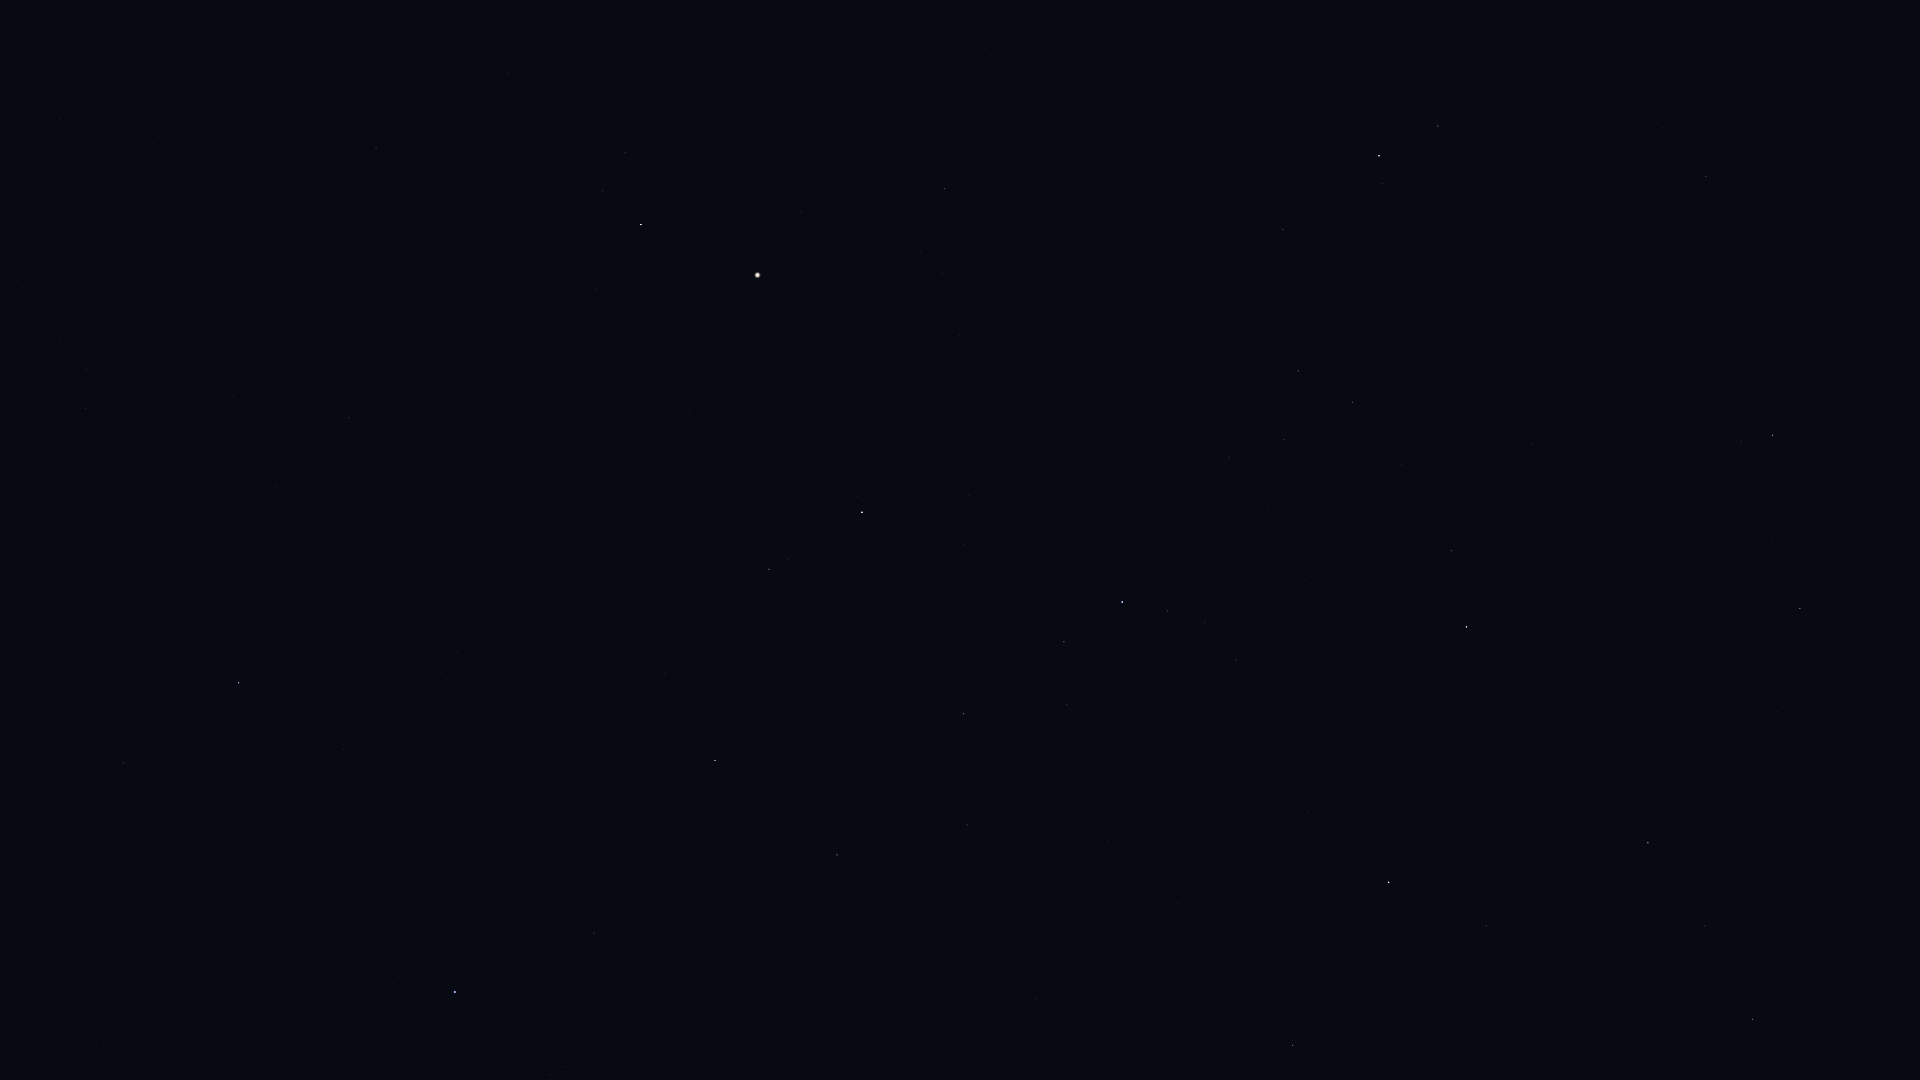

The table this chart was drawn from, first rows:
Star_ID, Name, X, Y
61317, Chara, 123, 763
62223, La Superba, 181, 872
63125, Cor Caroli, 239, 683
64241, Diadem, 376, 148
64394, HIP 64394, 349, 418
67301, Alkaid, 455, 992
67459, HIP 67459, 625, 153
67927, Muphrid, 641, 225
69673, Arcturus, 757, 275
69732, Xuange, 594, 933
71053, HIP 71053, 769, 569
71075, Seginus, 715, 760
71795, HIP 71795, 944, 189
72105, Izar, 862, 512
72487, Merga, 735, 973
72845, Arcalís, 978, 319
73555, Nekkar, 837, 855
74961, Nikawiy, 901, 916
75411, Alkalurops, 967, 825
75695, Nusakan, 1064, 642
76127, HIP 76127, 1067, 704
76267, Alphecca, 1122, 602
76952, HIP 76952, 1167, 611
77070, Unukalhai, 1379, 156
77450, Gudja, 1284, 440
77512, HIP 77512, 1205, 622
77760, HIP 77760, 1036, 999
78159, HIP 78159, 1236, 660
78493, HIP 78493, 1222, 736
79043, Marsic, 1401, 465
79219, Kamuy, 1300, 689
80076, Hunor, 1170, 1032
80463, Cujam, 1531, 444
80816, Kornephoros, 1466, 627
80838, Ogma, 1248, 999
80883, Marfik, 1706, 177
81022, Rosalíadecastro, 1716, 185
81833, HIP 81833, 1293, 1045
82651, Mahsati, 1716, 483
83000, HIP 83000, 1772, 435
83207, HIP 83207, 1486, 926
84345, Rasalgethi, 1800, 608
84379, Sarin, 1648, 843
85693, Maasym, 1705, 926
86974, HIP 86974, 1752, 1019
